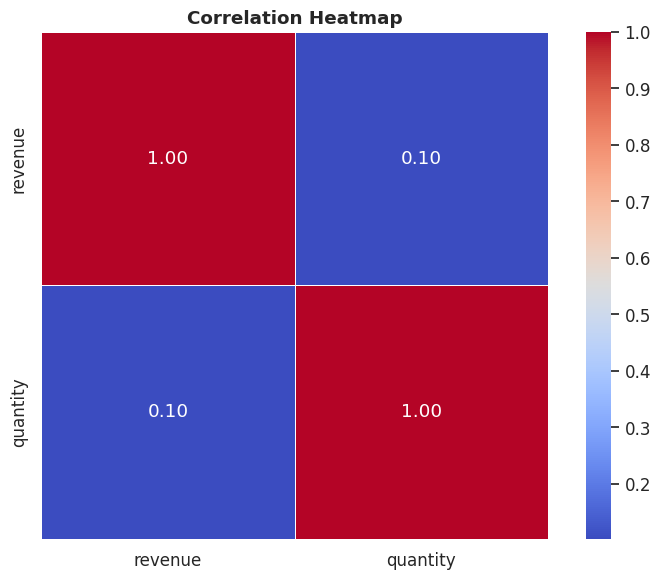
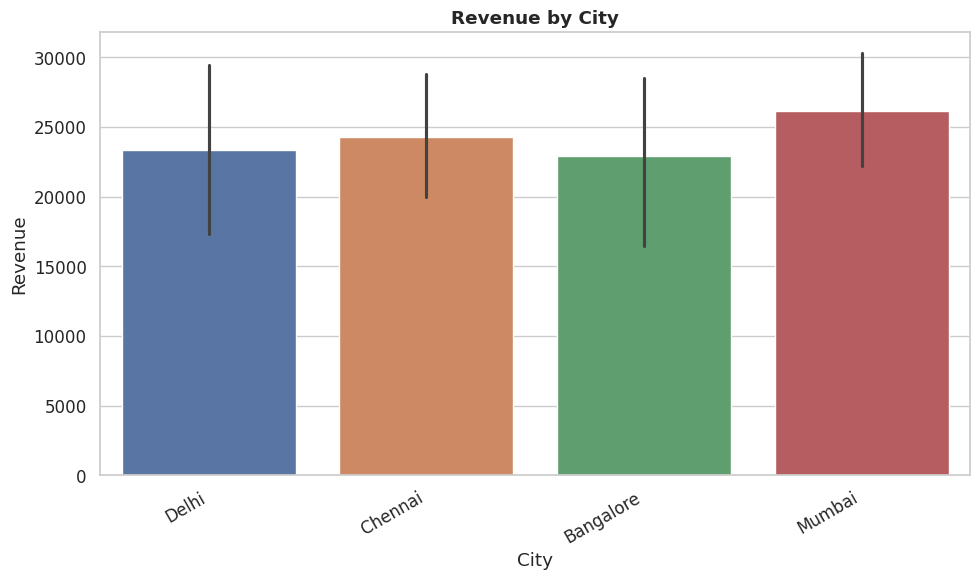
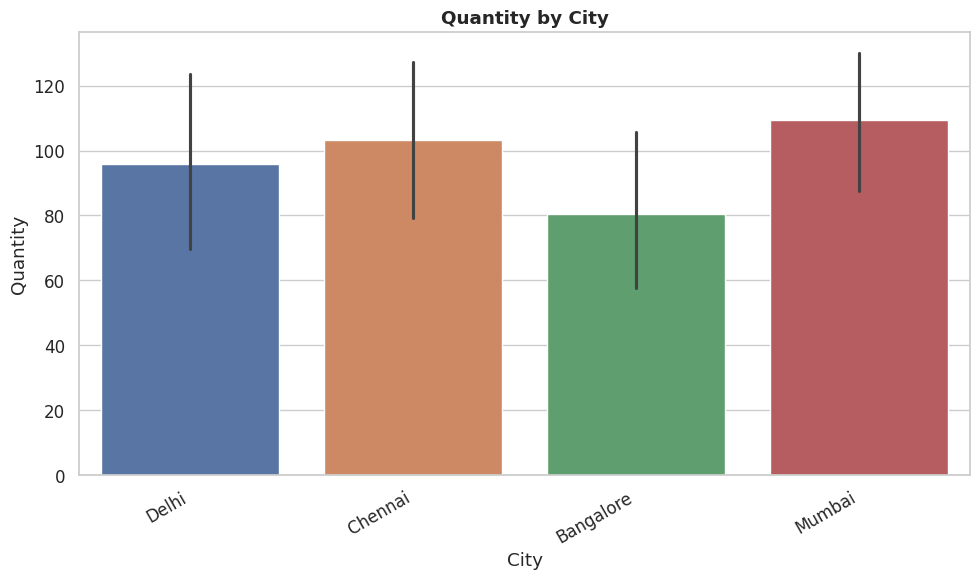
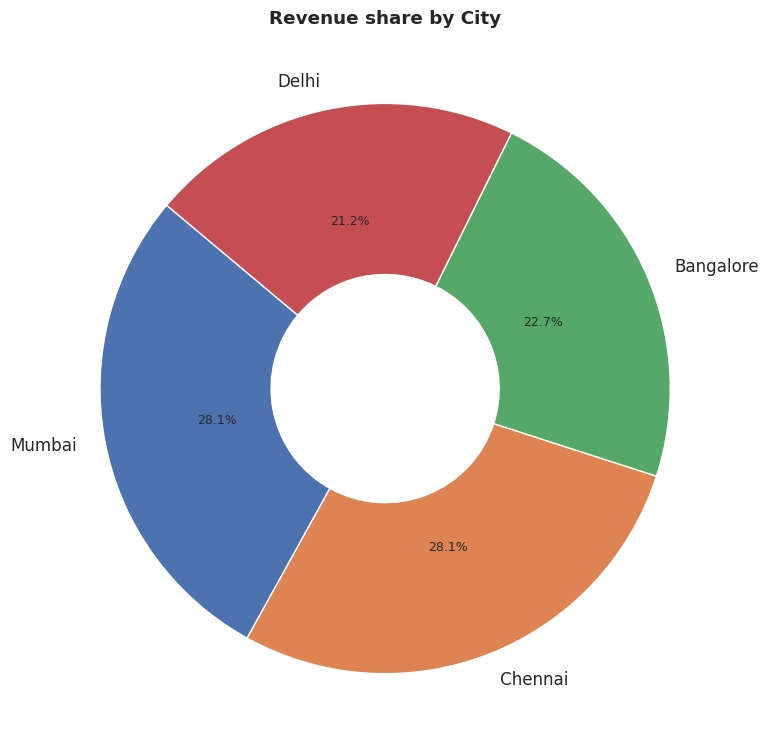
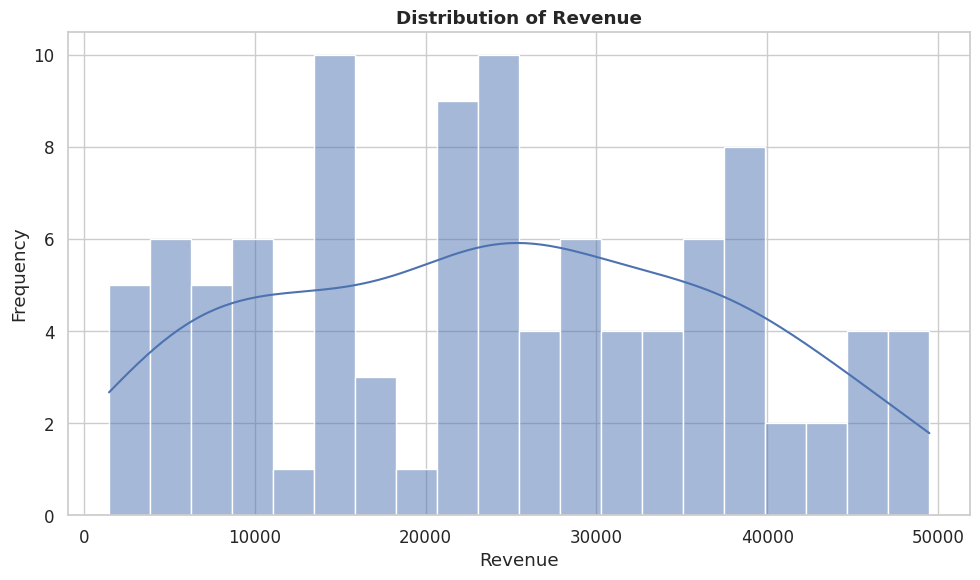
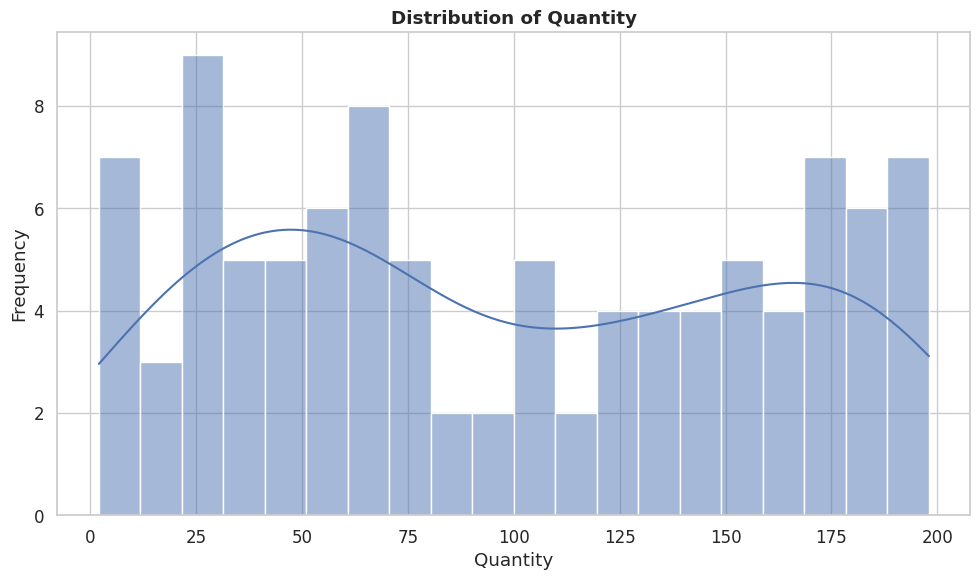

The matplotlib source for these figures, in order:
"""
MANTHA — Tool 4: plotter.py
Generates charts and graphs from a transformed DataFrame.
Uses Matplotlib + Seaborn for static publication-quality plots.
Plots are saved as PNG files and paths are returned for use by report_creator.py.
"""

import logging
import os
from pathlib import Path
from typing import Optional

import matplotlib
matplotlib.use("Agg")  # Non-interactive backend — safe for pipelines
import matplotlib.pyplot as plt
import matplotlib.ticker as mticker
import pandas as pd
import seaborn as sns

# ── Logging ────────────────────────────────────────────────────────────────────
logging.basicConfig(
    level=logging.INFO,
    format="%(asctime)s  [plotter]  %(levelname)s — %(message)s",
)
log = logging.getLogger("plotter")


# ── Theme ──────────────────────────────────────────────────────────────────────
sns.set_theme(style="whitegrid", palette="muted", font_scale=1.1)
MANTHA_PALETTE = ["#4C72B0", "#DD8452", "#55A868", "#C44E52", "#8172B2", "#937860"]
DEFAULT_FIG_SIZE = (10, 6)
DEFAULT_DPI      = 150
OUTPUT_DIR       = "mantha_plots"   # default output folder


def _ensure_dir(directory: str) -> str:
    Path(directory).mkdir(parents=True, exist_ok=True)
    return directory


def _save(fig: plt.Figure, filepath: str, dpi: int = DEFAULT_DPI) -> str:
    fig.savefig(filepath, dpi=dpi, bbox_inches="tight")
    plt.close(fig)
    log.info("Saved plot: %s", filepath)
    return filepath


# ── Individual plot functions ──────────────────────────────────────────────────
def bar_chart(
    df: pd.DataFrame,
    x: str,
    y: str,
    title: str = "Bar Chart",
    hue: Optional[str] = None,
    output_dir: str = OUTPUT_DIR,
    filename: Optional[str] = None,
    top_n: Optional[int] = None,
) -> Optional[str]:
    """Grouped or simple bar chart."""
    try:
        _ensure_dir(output_dir)
        data = df[[x, y] + ([hue] if hue else [])].dropna()
        if top_n:
            top_vals = data.groupby(x)[y].sum().nlargest(top_n).index
            data = data[data[x].isin(top_vals)]

        fig, ax = plt.subplots(figsize=DEFAULT_FIG_SIZE)
        sns.barplot(data=data, x=x, y=y, hue=hue, ax=ax, palette=MANTHA_PALETTE)
        ax.set_title(title, fontweight="bold")
        ax.set_xlabel(x.replace("_", " ").title())
        ax.set_ylabel(y.replace("_", " ").title())
        plt.xticks(rotation=30, ha="right")
        fig.tight_layout()

        fname = filename or f"bar_{x}_vs_{y}.png"
        return _save(fig, os.path.join(output_dir, fname))
    except Exception as exc:
        log.error("bar_chart failed: %s", exc)
        return None


def line_chart(
    df: pd.DataFrame,
    x: str,
    y: str,
    title: str = "Line Chart",
    hue: Optional[str] = None,
    output_dir: str = OUTPUT_DIR,
    filename: Optional[str] = None,
) -> Optional[str]:
    """Time-series or trend line chart."""
    try:
        _ensure_dir(output_dir)
        data = df[[x, y] + ([hue] if hue else [])].dropna().sort_values(x)

        fig, ax = plt.subplots(figsize=DEFAULT_FIG_SIZE)
        sns.lineplot(data=data, x=x, y=y, hue=hue, ax=ax,
                     palette=MANTHA_PALETTE, marker="o", linewidth=2)
        ax.set_title(title, fontweight="bold")
        ax.set_xlabel(x.replace("_", " ").title())
        ax.set_ylabel(y.replace("_", " ").title())
        plt.xticks(rotation=30, ha="right")
        fig.tight_layout()

        fname = filename or f"line_{x}_vs_{y}.png"
        return _save(fig, os.path.join(output_dir, fname))
    except Exception as exc:
        log.error("line_chart failed: %s", exc)
        return None


def pie_chart(
    df: pd.DataFrame,
    labels_col: str,
    values_col: str,
    title: str = "Pie Chart",
    top_n: int = 8,
    output_dir: str = OUTPUT_DIR,
    filename: Optional[str] = None,
) -> Optional[str]:
    """Pie / donut chart for proportional data."""
    try:
        _ensure_dir(output_dir)
        data = df.groupby(labels_col)[values_col].sum().nlargest(top_n)

        fig, ax = plt.subplots(figsize=(8, 8))
        wedges, texts, autotexts = ax.pie(
            data.values,
            labels=data.index,
            autopct="%1.1f%%",
            colors=MANTHA_PALETTE[:len(data)],
            startangle=140,
            wedgeprops=dict(width=0.6),   # donut style
        )
        for t in autotexts:
            t.set_fontsize(9)
        ax.set_title(title, fontweight="bold")
        fig.tight_layout()

        fname = filename or f"pie_{labels_col}.png"
        return _save(fig, os.path.join(output_dir, fname))
    except Exception as exc:
        log.error("pie_chart failed: %s", exc)
        return None


def histogram(
    df: pd.DataFrame,
    column: str,
    title: str = "Distribution",
    bins: int = 20,
    output_dir: str = OUTPUT_DIR,
    filename: Optional[str] = None,
) -> Optional[str]:
    """Histogram with KDE overlay."""
    try:
        _ensure_dir(output_dir)
        data = df[column].dropna()

        fig, ax = plt.subplots(figsize=DEFAULT_FIG_SIZE)
        sns.histplot(data, bins=bins, kde=True, ax=ax, color=MANTHA_PALETTE[0])
        ax.set_title(title, fontweight="bold")
        ax.set_xlabel(column.replace("_", " ").title())
        ax.set_ylabel("Frequency")
        fig.tight_layout()

        fname = filename or f"hist_{column}.png"
        return _save(fig, os.path.join(output_dir, fname))
    except Exception as exc:
        log.error("histogram failed: %s", exc)
        return None


def heatmap(
    df: pd.DataFrame,
    title: str = "Correlation Heatmap",
    output_dir: str = OUTPUT_DIR,
    filename: str = "heatmap_correlation.png",
) -> Optional[str]:
    """Correlation heatmap for all numeric columns."""
    try:
        _ensure_dir(output_dir)
        numeric_df = df.select_dtypes(include="number")
        if numeric_df.shape[1] < 2:
            log.warning("Not enough numeric columns for a heatmap.")
            return None

        corr = numeric_df.corr()
        fig, ax = plt.subplots(figsize=(max(8, len(corr)), max(6, len(corr) - 1)))
        sns.heatmap(
            corr, annot=True, fmt=".2f", cmap="coolwarm",
            linewidths=0.5, ax=ax, square=True,
        )
        ax.set_title(title, fontweight="bold")
        fig.tight_layout()
        return _save(fig, os.path.join(output_dir, filename))
    except Exception as exc:
        log.error("heatmap failed: %s", exc)
        return None


def scatter_plot(
    df: pd.DataFrame,
    x: str,
    y: str,
    hue: Optional[str] = None,
    title: str = "Scatter Plot",
    output_dir: str = OUTPUT_DIR,
    filename: Optional[str] = None,
) -> Optional[str]:
    """Scatter plot with optional colour grouping."""
    try:
        _ensure_dir(output_dir)
        data = df[[x, y] + ([hue] if hue else [])].dropna()

        fig, ax = plt.subplots(figsize=DEFAULT_FIG_SIZE)
        sns.scatterplot(data=data, x=x, y=y, hue=hue, ax=ax,
                        palette=MANTHA_PALETTE, alpha=0.75, s=60)
        ax.set_title(title, fontweight="bold")
        ax.set_xlabel(x.replace("_", " ").title())
        ax.set_ylabel(y.replace("_", " ").title())
        fig.tight_layout()

        fname = filename or f"scatter_{x}_vs_{y}.png"
        return _save(fig, os.path.join(output_dir, fname))
    except Exception as exc:
        log.error("scatter_plot failed: %s", exc)
        return None


# ── Auto-plot: generate sensible charts from a DataFrame automatically ────────
def auto_plot(
    df: pd.DataFrame,
    breakdown: Optional[dict] = None,   # from data_categorizer.auto_breakdown()
    output_dir: str = OUTPUT_DIR,
) -> list[str]:
    """
    Automatically generate the most relevant plots based on DataFrame content
    or a breakdown dict from data_categorizer.auto_breakdown().

    Returns a list of saved file paths.
    """
    paths: list[str] = []
    _ensure_dir(output_dir)

    dims     = breakdown.get("dimensions", []) if breakdown else []
    measures = breakdown.get("measures",   []) if breakdown else []
    dates    = breakdown.get("dates",      []) if breakdown else []

    # Fallback: infer from dtypes
    if not dims:
        dims = df.select_dtypes(include=["object", "category"]).columns.tolist()
    if not measures:
        measures = df.select_dtypes(include="number").columns.tolist()
    if not dates:
        dates = df.select_dtypes(include=["datetime64"]).columns.tolist()

    # 1. Heatmap (always useful if ≥2 numeric cols)
    p = heatmap(df, output_dir=output_dir)
    if p:
        paths.append(p)

    # 2. Bar charts: first dim × each measure
    if dims and measures:
        for m in measures[:3]:  # max 3 measures
            p = bar_chart(df, x=dims[0], y=m,
                          title=f"{m.replace('_',' ').title()} by {dims[0].replace('_',' ').title()}",
                          top_n=12, output_dir=output_dir)
            if p:
                paths.append(p)

    # 3. Line chart over date if available
    if dates and measures:
        p = line_chart(df, x=dates[0], y=measures[0],
                       title=f"{measures[0].replace('_',' ').title()} over Time",
                       output_dir=output_dir)
        if p:
            paths.append(p)

    # 4. Pie for first categorical dim
    if dims and measures:
        p = pie_chart(df, labels_col=dims[0], values_col=measures[0],
                      title=f"{measures[0].replace('_',' ').title()} share by {dims[0].replace('_',' ').title()}",
                      output_dir=output_dir)
        if p:
            paths.append(p)

    # 5. Histograms for numeric columns
    for m in measures[:2]:
        p = histogram(df, column=m,
                      title=f"Distribution of {m.replace('_',' ').title()}",
                      output_dir=output_dir)
        if p:
            paths.append(p)

    log.info("auto_plot generated %d charts.", len(paths))
    return paths


# ── Quick smoke-test ───────────────────────────────────────────────────────────
if __name__ == "__main__":
    import numpy as np
    rng = np.random.default_rng(42)
    sample = pd.DataFrame({
        "city":     rng.choice(["Delhi", "Mumbai", "Bangalore", "Chennai"], 100),
        "category": rng.choice(["Electronics", "Food", "Apparel"], 100),
        "revenue":  rng.integers(500, 50000, 100),
        "quantity": rng.integers(1, 200, 100),
    })
    paths = auto_plot(sample, output_dir="test_plots")
    print("Generated:", paths)
